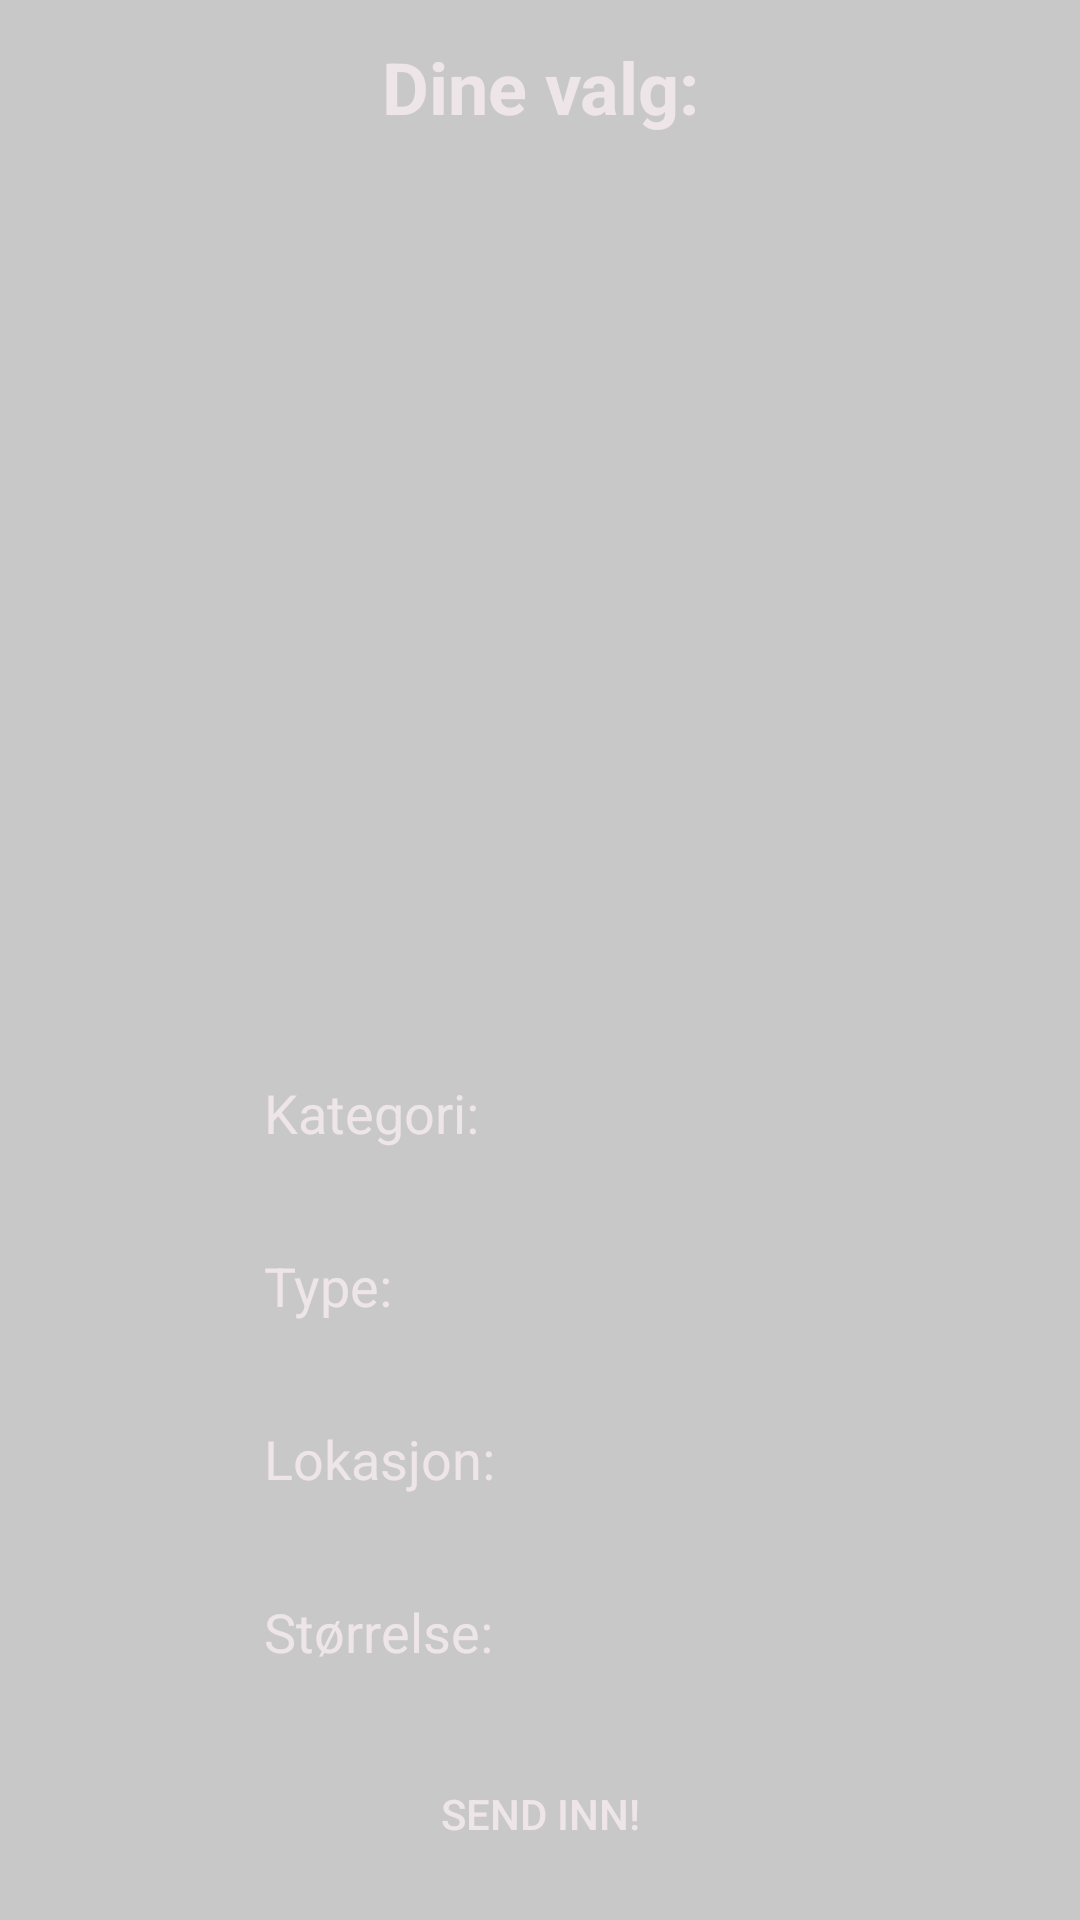

This screen was rendered from an Android layout file. Write that file and the resources it references.
<!-- AndroidManifest.xml: application theme Theme.AppCompat.Light -->
<!-- res/layout/activity_confirm_registration.xml -->
<?xml version="1.0" encoding="utf-8"?>
<FrameLayout xmlns:android="http://schemas.android.com/apk/res/android"
    xmlns:app="http://schemas.android.com/apk/res-auto"
    xmlns:tools="http://schemas.android.com/tools"
    android:layout_width="match_parent"
    android:layout_height="match_parent"
    android:orientation="vertical"
    tools:context=".MainActivity">

    <ImageView
        android:id="@+id/home_bg"
        android:layout_width="match_parent"
        android:layout_height="match_parent"
        android:contentDescription="background"
        android:scaleType="centerCrop"
        android:src="@drawable/background2" />

    <LinearLayout xmlns:tools="http://schemas.android.com/tools"
        android:layout_width="match_parent"
        android:layout_height="match_parent"
        android:gravity="center"
        android:orientation="vertical"
        android:weightSum="100"
        tools:context=".registration.PhotoGPSActivity"
        android:background="@color/blackOpacity">

        <TextView
            android:layout_width="match_parent"
            android:layout_height="0dp"
            android:layout_weight="8"
            android:gravity="center"
            android:text="@string/your_registration"
            android:textAlignment="center"
            android:textColor="@color/colorWhite"
            android:textSize="24sp"
            android:textStyle="bold"/>

        <ImageView
            android:id="@+id/photoConfirmDisplay"
            android:layout_width="match_parent"
            android:layout_height="0dp"
            android:layout_weight="45" />

        <LinearLayout
            android:layout_width="match_parent"
            android:layout_height="0dp"
            android:layout_weight="9"
            android:gravity="center"
            android:orientation="horizontal"
            android:weightSum="1">

            <TextView
                android:id="@+id/confirmCat"
                android:layout_width="0dp"
                android:layout_height="match_parent"
                android:layout_marginStart="20dp"
                android:layout_weight="0.30"
                android:gravity="center_vertical"
                android:text="@string/category"
                android:textColor="@color/colorWhite"
                android:textSize="18sp"/>

            <TextView
                android:id="@+id/confirmCatEdit"
                android:layout_width="0dp"
                android:layout_height="match_parent"
                android:layout_weight="0.3"
                android:gravity="center_vertical"
                android:textColor="@color/colorWhite"
                android:textSize="18sp"/>
        </LinearLayout>

        <LinearLayout
            android:layout_width="match_parent"
            android:layout_height="0dp"
            android:layout_weight="9"
            android:gravity="center"
            android:orientation="horizontal"
            android:weightSum="1">

            <TextView
                android:id="@+id/confirmSecondCat"
                android:layout_width="0dp"
                android:layout_height="match_parent"
                android:layout_marginStart="20dp"
                android:layout_weight="0.30"
                android:gravity="center_vertical"
                android:text="@string/type"
                android:textColor="@color/colorWhite"
                android:textSize="18sp"/>

            <TextView
                android:id="@+id/confirmSecondCatEdit"
                android:layout_width="0dp"
                android:layout_height="match_parent"
                android:layout_weight="0.3"
                android:gravity="center_vertical"
                android:textColor="@color/colorWhite"
                android:textSize="18sp"/>
        </LinearLayout>

        <LinearLayout
            android:layout_width="match_parent"
            android:layout_height="0dp"
            android:layout_weight="9"
            android:gravity="center"
            android:orientation="horizontal"
            android:weightSum="1">

            <TextView
                android:id="@+id/confirmLocation"
                android:layout_width="0dp"
                android:layout_height="match_parent"
                android:layout_marginStart="20dp"
                android:layout_weight="0.30"
                android:gravity="center_vertical"
                android:text="@string/location"
                android:textColor="@color/colorWhite"
                android:textSize="18sp"/>

            <TextView
                android:id="@+id/confirmLocationEdit"
                android:layout_width="0dp"
                android:layout_height="match_parent"
                android:layout_weight="0.3"
                android:gravity="center_vertical"
                android:textColor="@color/colorWhite"
                android:textSize="18sp"/>
        </LinearLayout>

        <LinearLayout
            android:layout_width="match_parent"
            android:layout_height="0dp"
            android:layout_weight="9"
            android:gravity="center"
            android:orientation="horizontal"
            android:weightSum="1">

            <TextView
                android:id="@+id/confirmSize"
                android:layout_width="0dp"
                android:layout_height="match_parent"
                android:layout_marginStart="20dp"
                android:layout_weight="0.30"
                android:gravity="center_vertical"
                android:text="@string/size"
                android:textColor="@color/colorWhite"
                android:textSize="18sp"/>

            <TextView
                android:id="@+id/confirmSizeEdit"
                android:layout_width="0dp"
                android:layout_height="match_parent"
                android:layout_weight="0.3"
                android:gravity="center_vertical"
                android:textColor="@color/colorWhite"
                android:textSize="18sp"/>
        </LinearLayout>


        <LinearLayout
            android:layout_width="match_parent"
            android:layout_height="0dp"
            android:layout_weight="10"
            android:gravity="center"
            android:weightSum="1">

            <Button
                android:id="@+id/confirmButton"
                android:layout_width="0dp"
                android:layout_height="match_parent"
                android:layout_weight="0.5"
                android:background="@drawable/button_selector"
                android:gravity="center"
                android:text="@string/confirm_registration"
                android:textAlignment="center"
                android:textColor="@color/colorWhite"/>
        </LinearLayout>

    </LinearLayout>
</FrameLayout>
<!-- resources referenced by this layout -->
<resources>
  <color name="blackOpacity">#33000000</color>
  <color name="colorWhite">#eee5e9</color>
  <!-- drawable button_selector (drawable) -->
  <?xml version="1.0" encoding="utf-8"?>
  <selector xmlns:android="http://schemas.android.com/apk/res/android">
      <item android:state_pressed="true" android:drawable="@drawable/my_button_bg_pressed"/>
      <item android:drawable="@drawable/my_button_bg"/>
  </selector>
  <string name="category">Kategori: </string>
  <string name="confirm_registration">Send inn!</string>
  <string name="location">Lokasjon: </string>
  <string name="size">Størrelse: </string>
  <string name="type">Type: </string>
  <string name="your_registration">Dine valg: </string>
  <!-- drawable my_button_bg (drawable) -->
  <?xml version="1.0" encoding="utf-8"?>
  <shape xmlns:android="http://schemas.android.com/apk/res/android"
      android:shape="rectangle">
      <corners android:radius="20dp" />
      <stroke android:width="1px" android:color="#FFF" />
      <solid android:color="@color/colorBlack"/>
  </shape>
</resources>
